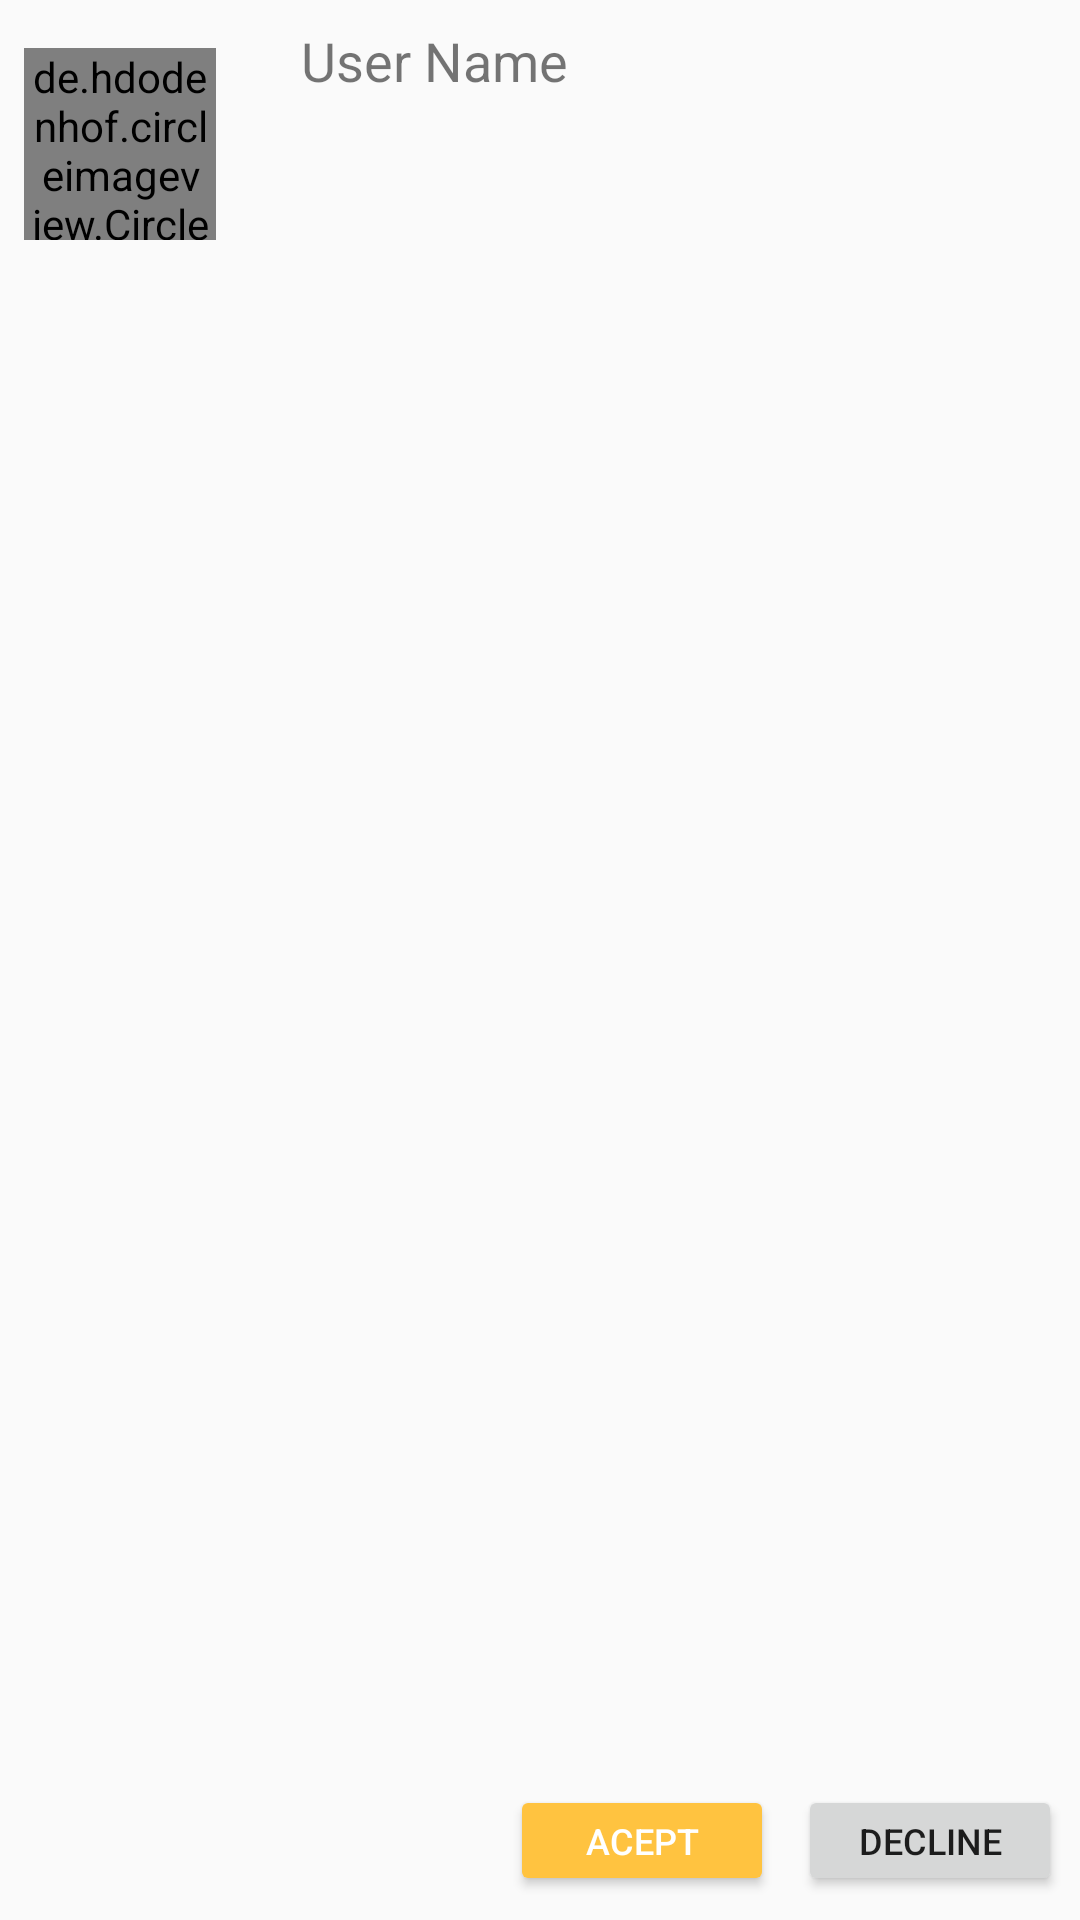

This screen was rendered from an Android layout file. Write that file and the resources it references.
<!-- AndroidManifest.xml: application theme AppTheme -->
<!-- res/layout/user_friend_requests.xml -->
<?xml version="1.0" encoding="utf-8"?>
<android.support.constraint.ConstraintLayout xmlns:android="http://schemas.android.com/apk/res/android"
    xmlns:app="http://schemas.android.com/apk/res-auto"
    xmlns:tools="http://schemas.android.com/tools"
    android:layout_width="match_parent"
    android:layout_height="wrap_content">

    <de.hdodenhof.circleimageview.CircleImageView
        android:id="@+id/userRequest_CircleImageView"
        android:layout_width="64dp"
        android:layout_height="64dp"
        android:layout_alignParentStart="true"
        android:layout_alignParentTop="true"
        android:layout_marginBottom="8dp"
        android:layout_marginEnd="8dp"
        android:layout_marginStart="8dp"
        android:layout_marginTop="16dp"
        android:src="@drawable/default_user_image_1"
        app:layout_constraintBottom_toBottomOf="parent"
        app:layout_constraintEnd_toEndOf="parent"
        app:layout_constraintHorizontal_bias="0.0"
        app:layout_constraintStart_toStartOf="parent"
        app:layout_constraintTop_toTopOf="parent"
        app:layout_constraintVertical_bias="0.0" />

    <TextView
        android:id="@+id/userRequest_userName"
        android:layout_width="wrap_content"
        android:layout_height="wrap_content"
        android:layout_alignParentStart="true"
        android:layout_alignParentTop="true"
        android:layout_marginBottom="8dp"
        android:layout_marginEnd="8dp"
        android:layout_marginStart="8dp"
        android:layout_marginTop="8dp"
        android:text="User Name"
        android:textSize="18sp"
        app:layout_constraintBottom_toBottomOf="parent"
        app:layout_constraintEnd_toEndOf="parent"
        app:layout_constraintHorizontal_bias="0.111"
        app:layout_constraintStart_toEndOf="@+id/userRequest_CircleImageView"
        app:layout_constraintTop_toTopOf="parent"
        app:layout_constraintVertical_bias="0.0" />

    <Button
        android:id="@+id/userRequest_confirmButton"
        android:layout_width="wrap_content"
        android:layout_height="37dp"
        android:layout_alignParentEnd="true"
        android:layout_marginBottom="8dp"
        android:layout_marginEnd="8dp"
        android:layout_marginStart="32dp"
        android:layout_marginTop="8dp"
        android:backgroundTint="@color/colorAccent"
        android:text="Acept"
        android:textColor="#fff"
        android:textSize="12sp"
        app:layout_constraintBottom_toBottomOf="parent"
        app:layout_constraintEnd_toEndOf="parent"
        app:layout_constraintHorizontal_bias="0.413"
        app:layout_constraintStart_toEndOf="@+id/userRequest_CircleImageView"
        app:layout_constraintTop_toTopOf="parent"
        app:layout_constraintVertical_bias="1.0" />

    <Button
        android:id="@+id/userRequest_declineButton"
        android:layout_width="88dp"
        android:layout_height="37dp"
        android:layout_marginBottom="8dp"
        android:layout_marginEnd="8dp"
        android:layout_marginStart="8dp"
        android:layout_marginTop="8dp"
        android:text="Decline"
        android:textSize="12sp"
        app:layout_constraintBottom_toBottomOf="parent"
        app:layout_constraintEnd_toEndOf="parent"
        app:layout_constraintHorizontal_bias="0.0"
        app:layout_constraintStart_toEndOf="@+id/userRequest_confirmButton"
        app:layout_constraintTop_toTopOf="parent"
        app:layout_constraintVertical_bias="1.0" />

</android.support.constraint.ConstraintLayout>
<!-- resources referenced by this layout -->
<resources>
  <color name="colorAccent">#ffc340</color>
  <style name="AppTheme" parent="Theme.AppCompat.Light.NoActionBar">
          
          <item name="colorPrimary">@color/colorPrimary</item>
          <item name="colorPrimaryDark">@color/colorPrimaryDark</item>
          <item name="colorAccent">@color/colorAccent</item>
  
  
      </style>
  <color name="colorPrimary">#4557bb</color>
  <color name="colorPrimaryDark">#303f9f</color>
</resources>
